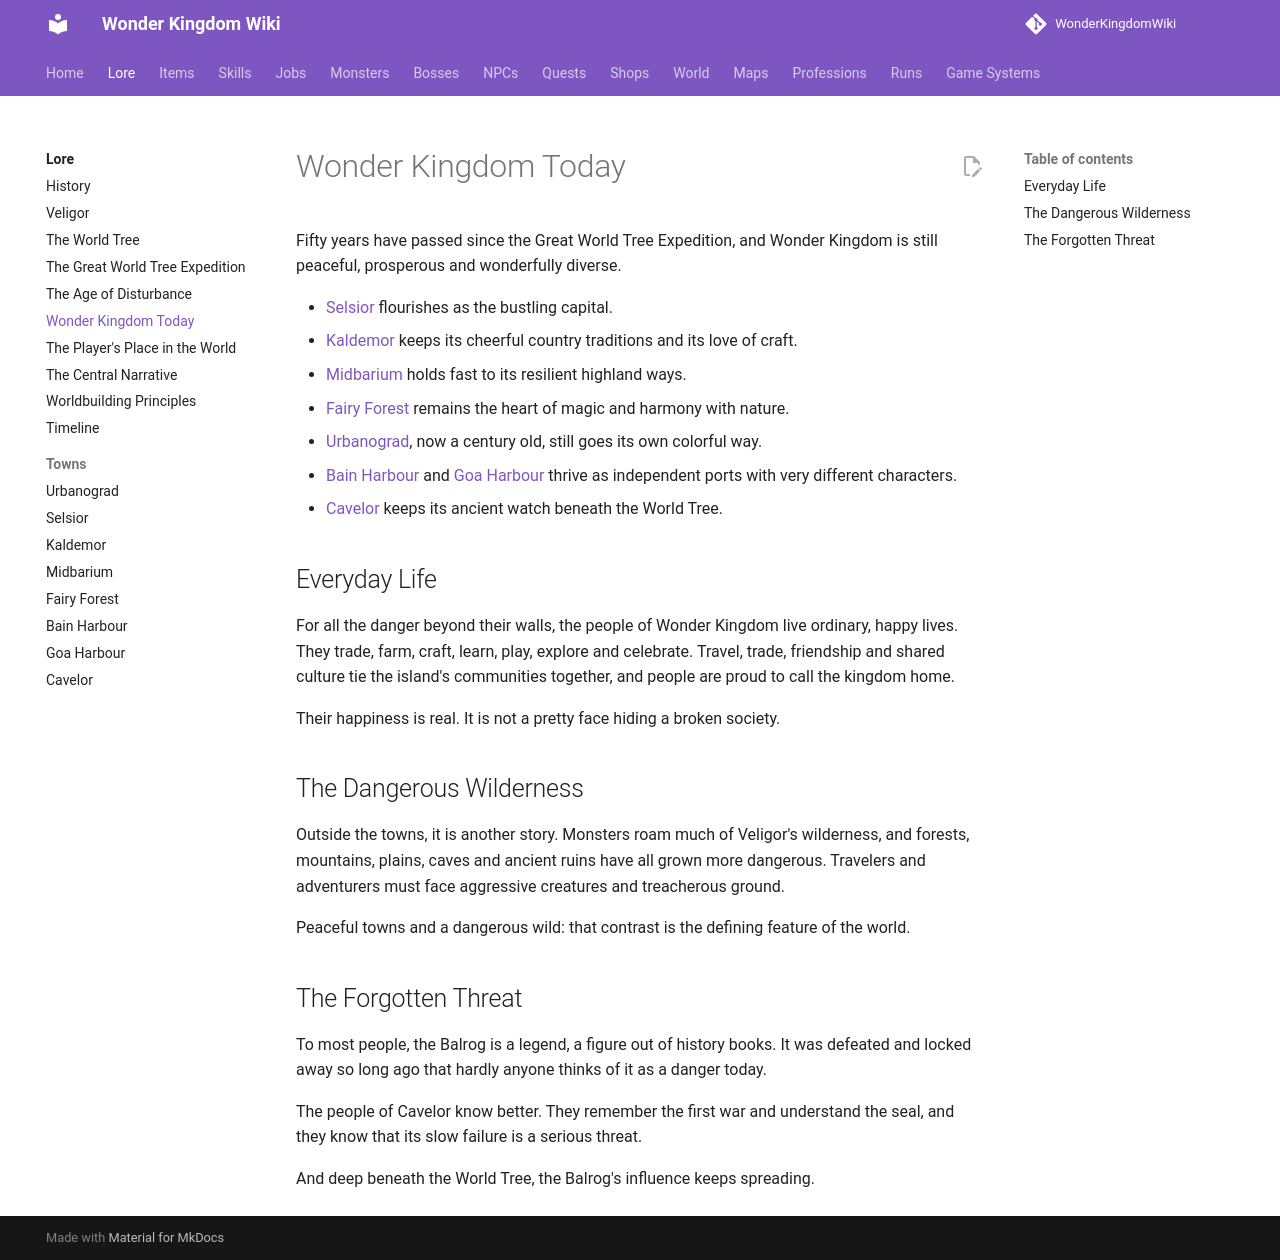

repository: alonohana627/WonderKingdomWiki · page: pr-preview/pr-4/lore/present-day/index.html · generator: mkdocs

# Wonder Kingdom Today

Fifty years have passed since the Great World Tree Expedition, and Wonder Kingdom is still peaceful, prosperous and wonderfully diverse.

- [Selsior](towns/selsior.md) flourishes as the bustling capital.
- [Kaldemor](towns/kaldemor.md) keeps its cheerful country traditions and its love of craft.
- [Midbarium](towns/midbarium.md) holds fast to its resilient highland ways.
- [Fairy Forest](towns/fairy-forest.md) remains the heart of magic and harmony with nature.
- [Urbanograd](towns/urbanograd.md), now a century old, still goes its own colorful way.
- [Bain Harbour](towns/bain-harbour.md) and [Goa Harbour](towns/goa-harbour.md) thrive as independent ports with very different characters.
- [Cavelor](towns/cavelor.md) keeps its ancient watch beneath the World Tree.

## Everyday Life

For all the danger beyond their walls, the people of Wonder Kingdom live ordinary, happy lives. They trade, farm, craft, learn, play, explore and celebrate. Travel, trade, friendship and shared culture tie the island's communities together, and people are proud to call the kingdom home.

Their happiness is real. It is not a pretty face hiding a broken society.

## The Dangerous Wilderness

Outside the towns, it is another story. Monsters roam much of Veligor's wilderness, and forests, mountains, plains, caves and ancient ruins have all grown more dangerous. Travelers and adventurers must face aggressive creatures and treacherous ground.

Peaceful towns and a dangerous wild: that contrast is the defining feature of the world.

## The Forgotten Threat

To most people, the Balrog is a legend, a figure out of history books. It was defeated and locked away so long ago that hardly anyone thinks of it as a danger today.

The people of Cavelor know better. They remember the first war and understand the seal, and they know that its slow failure is a serious threat.

And deep beneath the World Tree, the Balrog's influence keeps spreading.
